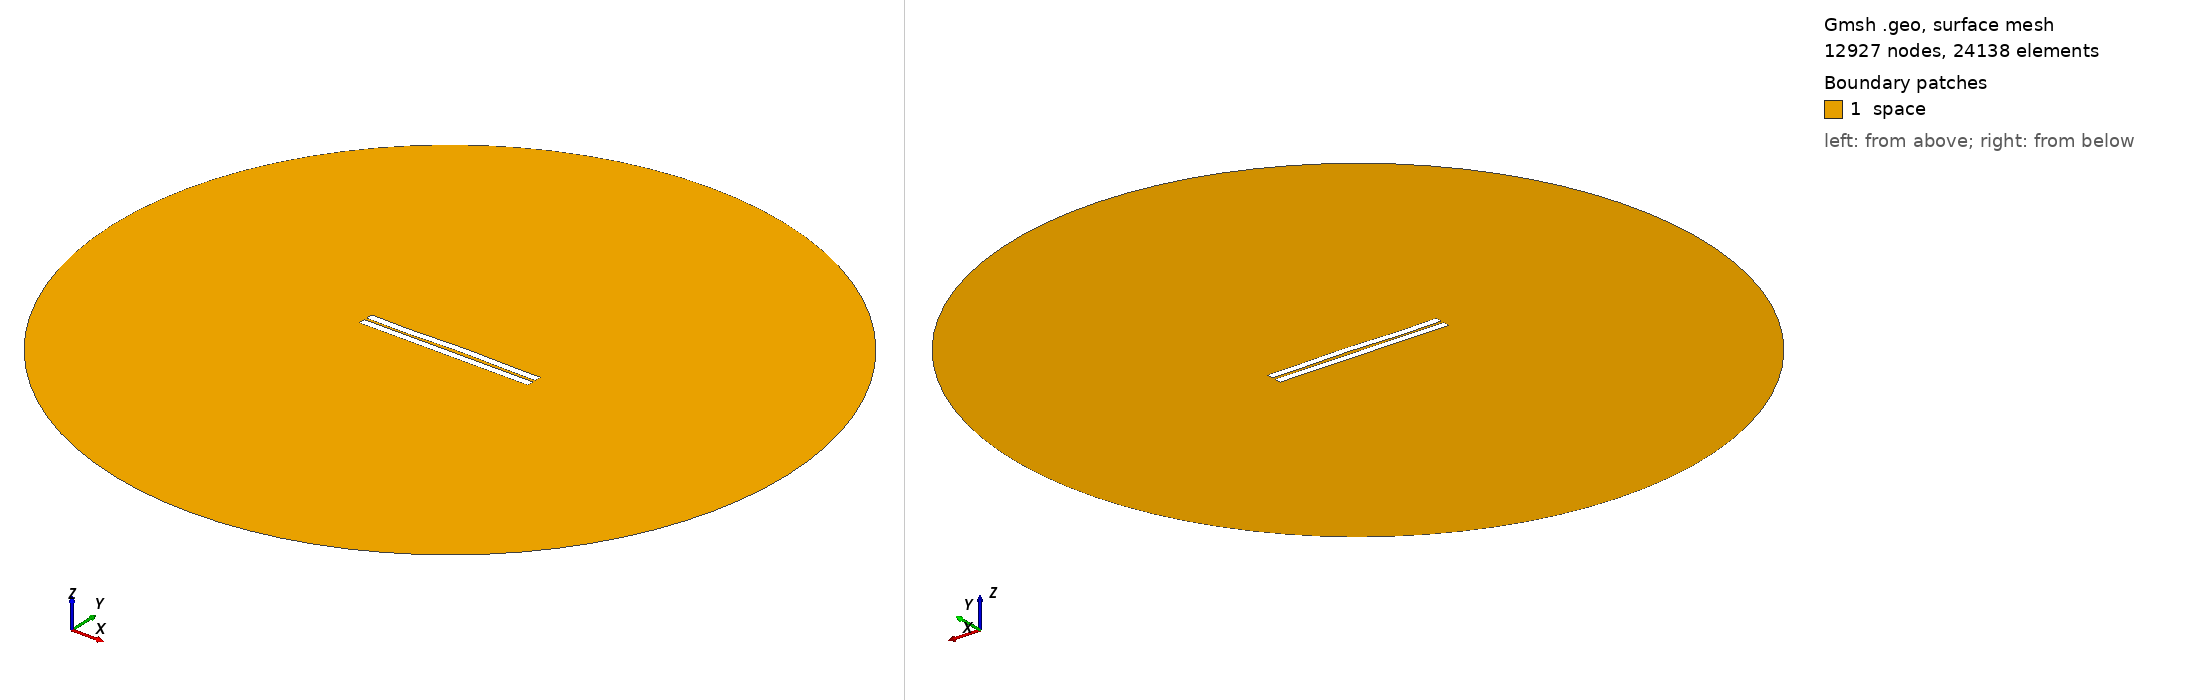

Gmsh geometry script, surface-meshed: 12927 nodes, 24138 surface elements. Boundary patches (legend numbers): 1 space. Left view from above one corner, right view from below the opposite corner. Legend entries are the model's physical surfaces. The drawing asked Gmsh for element sizes between 1% and 20% of the model's largest extent; the script's own settings can give other sizes.

=== 601.geo (drawn) ===
//---------------------------------------
// Geometry kernel
//---------------------------------------

SetFactory("OpenCASCADE");



//---------------------------------------
// Parameters of the geometry
//---------------------------------------

// Overetch of the upper plate
overetch = 0.0;

// Distance between the plates
distance = 1.5;

// Discretization over the x axis (for the deformation)
nx = 50; 

// Length of the plate
L = 100 - overetch; 

// Number of modes
n = 4; 

// 1st mode coefficient
coeff(1) = 0.15;
beta(1) = 0.596864 * 3.1415926535 / L;

// 2nd mode coefficient
coeff(2) = 0.15;
beta(2) = 1.49418 * 3.1415926535 / L;

// 3rd mode coefficient
coeff(3) = -0.15;
beta(3) = 2.50025 * 3.1415926535 / L;

// 4th mode coefficient
coeff(4) = -0.15;
beta(4) = 3.49999 * 3.1415926535 / L;



//---------------------------------------
// Upper plate (deformed rectangle)
//---------------------------------------

// Coordiantes of the upper plate
xmin = -50;
xmax = 50 - overetch;

// Height of the upper plate
yheight = 4 - 2 * overetch;

// Indexes of the points
UpperID[] = {};
LowerID[] = {};
LeftID[] = {};
RightID[] = {};

// Point index
p = 1;

// Horizontal edges
For i In {1:nx}
    x = xmin + (i-1)*(xmax - xmin)/(nx-1);

    y_bottom = distance / 2 + overetch;
    For j In {1:n}
        C = (Cosh(beta(j)*L) + Cos(beta(j)*L)) / (Sinh(beta(j)*L) + Sin(beta(j)*L));
        y_bottom  = y_bottom + coeff(j) * (Cosh(beta(j)*(x+50)) - Cos(beta(j)*(x+50)) - C * (Sinh(beta(j)*(x+50)) - Sin(beta(j)*(x+50))));
    EndFor

    y_top = y_bottom + yheight;

    Point(p) = {x, y_top, 0, 1.0};
    UpperID[i] = p;
    p = p + 1;

    Point(p) = {x, y_bottom, 0, 1.0};
    LowerID[i] = p;
    p = p + 1;
EndFor

// Create point lists
UpperPts[] = {}; LowerPts[] = {};
For i In {1:nx}
  UpperPts[] += {UpperID[i]};
  LowerPts[] += {LowerID[i]};
EndFor

// Build splines
Spline(1) = {UpperPts[]};
Spline(2) = {LowerPts[]};
Line(3) = {LowerPts[nx-1], UpperPts[nx-1]};
Line(4) = {LowerPts[0], UpperPts[0]};

// Build the plane surface
Curve Loop(1) = {2, 3, -1, -4};
Plane Surface(1) = {1};



//---------------------------------------
// Lower plate (rectangle)
//---------------------------------------

// Vertices
Point(1001) = {-50, -1, 0, 1.0};
Point(1002) = { 50, -1, 0, 1.0};
Point(1003) = { 50,  -5, 0, 1.0};
Point(1004) = {-50,  -5, 0, 1.0};

// Edges
Line(5) = {1001, 1002};
Line(6) = {1002, 1003};
Line(7) = {1003, 1004};
Line(8) = {1004, 1001};

// Plane surface
Line Loop(2) = {5, 6, 7, 8};
Plane Surface(2) = {2}; 



//---------------------------------------
// Outer (fictious) boundary
//---------------------------------------

// Points
Point(1005) = {0, 0, 0};       // Center
Point(1006) = {200, 0, 0};     // Start point
Point(1007) = {0, 200, 0};     // 90 degrees
Point(1008) = {-200, 0, 0};    // 180 degrees
Point(1009) = {0, -200, 0};    // 270 degrees

// Circle arcs (each needs start, center, end)
Circle(9) = {1006, 1005, 1007};
Circle(10) = {1007, 1005, 1008};
Circle(11) = {1008, 1005, 1009};
Circle(12) = {1009, 1005, 1006};

// Plane surface for the entire domain
Curve Loop(3) = {9, 10, 11, 12};
Surface(3) = {3};

// Subtract the plates from the whole domain to obtain the actual domain where we want to solve the equations
BooleanDifference{ Surface{3}; Delete; }{ Surface{1}; Surface{2}; Delete; }




//---------------------------------------
// Transfinite Lines/Curves
//---------------------------------------

// Set the number of points on the boundaries
r = 7;

// Plates
Transfinite Curve {1, 2} = 50*r Using Progression 1;
Transfinite Curve {3, 4} = 2*r Using Progression 1;
Transfinite Line {5, 7} = 50*r Using Progression 1;
Transfinite Line {6, 8} = 2*r Using Progression 1;

// Outer boundary
Transfinite Line {9, 10, 11, 12} = 20 Using Progression 1;



//---------------------------------------
// Physical groups
//---------------------------------------                

// Physical curves (boundaries)
Physical Line("force_segment", 10) = {2};
Physical Line("upper_plate", 11) = {1, 3, 4};
Physical Line("lower_plate", 12) = {5, 6, 7, 8};
Physical Line("boundary", 20) = {9, 10, 11, 12};

// Physical Surfaces
Physical Surface("space", 30) = {3};



//---------------------------------------
// 6. Generate the Mesh
//---------------------------------------

// 2D mesh generation
Mesh 2;
